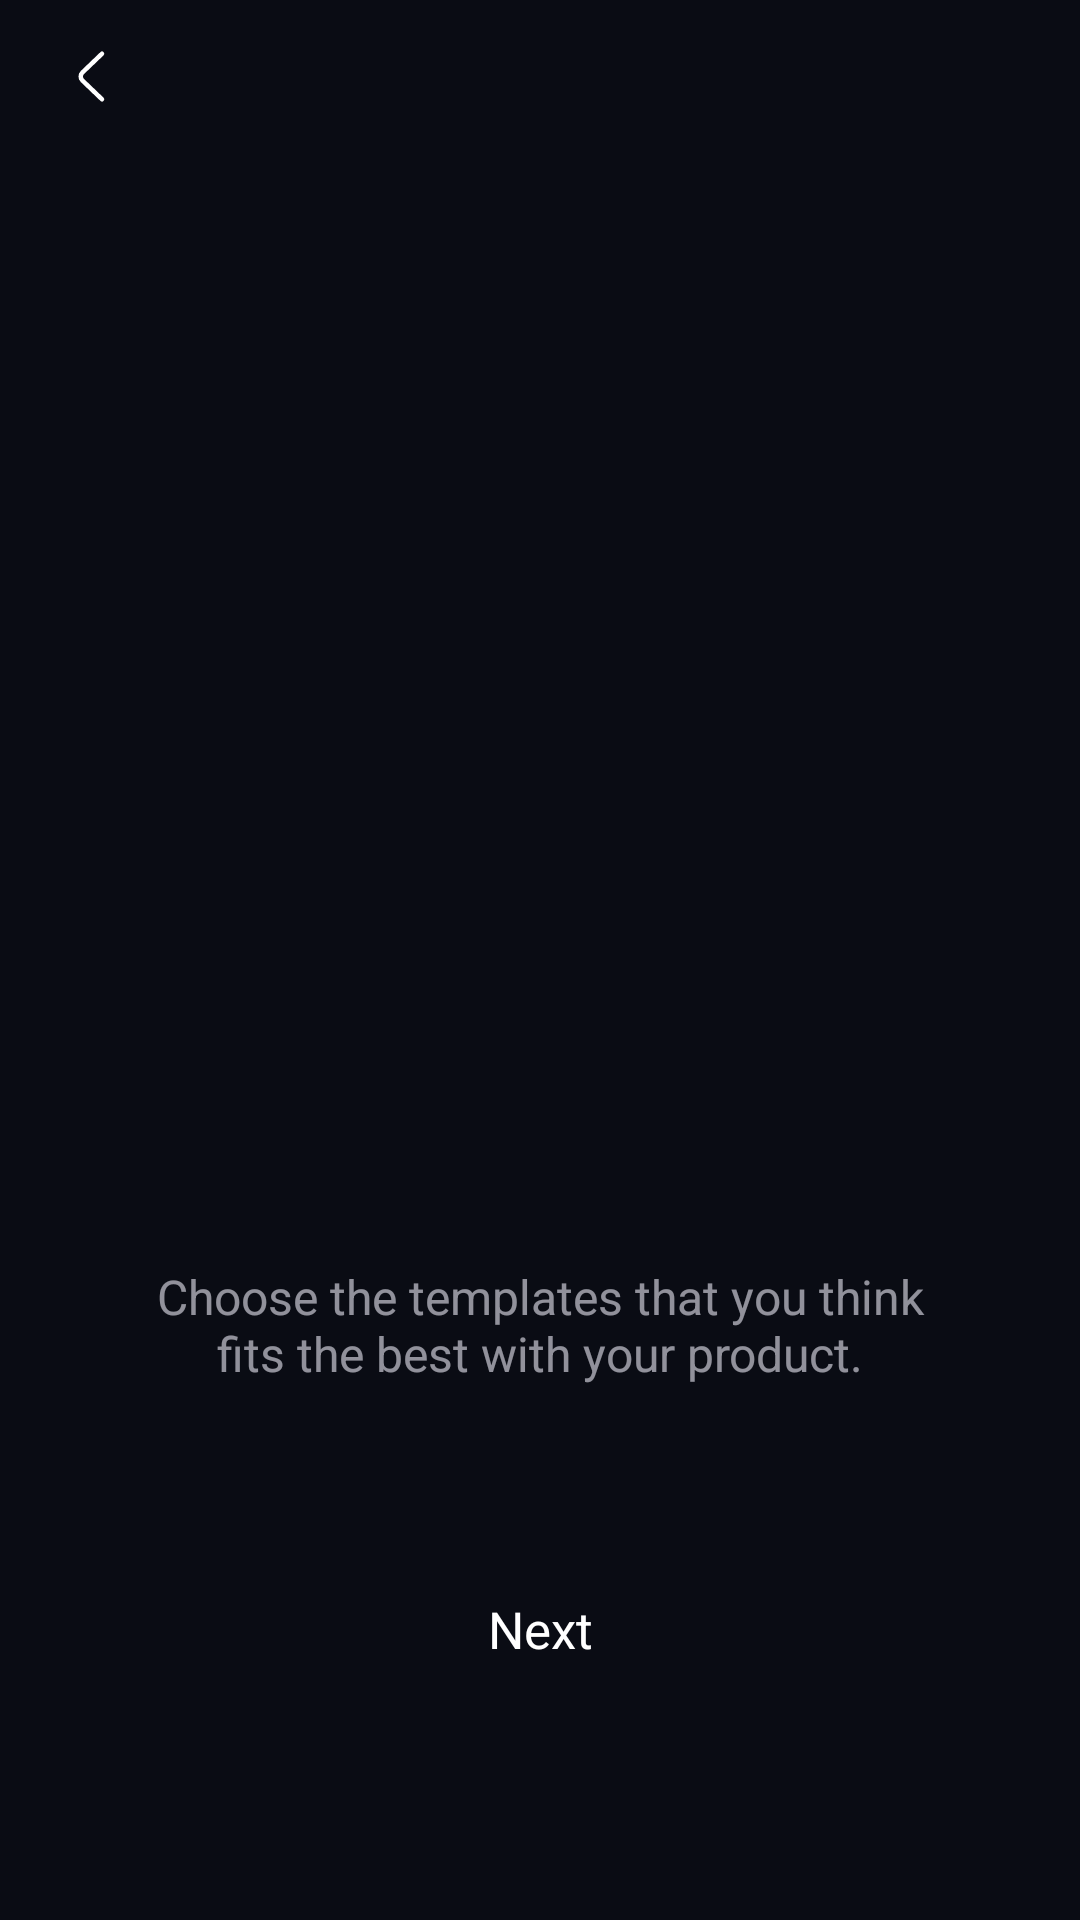

Android layout source for this screen:
<!-- AndroidManifest.xml: application theme Theme.Prodex -->
<!-- res/layout/activity_camera_templates.xml -->
<?xml version="1.0" encoding="utf-8"?>
<androidx.constraintlayout.widget.ConstraintLayout xmlns:android="http://schemas.android.com/apk/res/android"
    xmlns:app="http://schemas.android.com/apk/res-auto"
    xmlns:tools="http://schemas.android.com/tools"
    android:layout_width="match_parent"
    android:layout_height="match_parent"
    android:background="@color/primary"
    tools:context=".activities.CameraTemplatesActivity">

    <ImageView
        android:id="@+id/imgBack"
        android:layout_width="wrap_content"
        android:layout_height="wrap_content"
        android:paddingHorizontal="19dp"
        android:paddingVertical="14dp"
        android:src="@drawable/ic_back_arrow"
        app:layout_constraintStart_toStartOf="parent"
        app:layout_constraintTop_toTopOf="parent" />

    <androidx.recyclerview.widget.RecyclerView
        android:id="@+id/recTemplates"
        android:layout_width="match_parent"
        android:layout_height="wrap_content"
        android:layout_marginStart="22dp"
        android:scrollbars="none"
        app:layoutManager="androidx.recyclerview.widget.GridLayoutManager"
        app:layout_constraintBottom_toTopOf="@+id/txtDescription"
        app:layout_constraintEnd_toEndOf="parent"
        app:layout_constraintStart_toStartOf="parent"
        app:layout_constraintTop_toBottomOf="@id/imgBack"
        app:spanCount="2"
        tools:itemCount="4"
        tools:listitem="@layout/custom_template" />

    <TextView
        android:id="@+id/txtDescription"
        android:layout_width="0dp"
        android:layout_height="wrap_content"
        android:layout_marginBottom="56dp"
        android:textSize="16sp"
        android:gravity="center"
        android:text="@string/template_description"
        android:textColor="@color/secondary"
        android:layout_marginHorizontal="40dp"
        app:layout_constraintBottom_toTopOf="@+id/btnNext"
        app:layout_constraintEnd_toEndOf="parent"
        app:layout_constraintStart_toStartOf="parent" />

    <Button
        android:id="@+id/btnNext"
        android:layout_width="match_parent"
        android:layout_height="50dp"
        android:layout_marginHorizontal="40dp"
        android:layout_marginBottom="72dp"
        android:background="@drawable/shape_btn"
        android:text="@string/next"
        android:textAllCaps="false"
        android:textColor="@color/white"
        android:textSize="17sp"
        app:backgroundTint="@color/accent"
        app:layout_constraintBottom_toBottomOf="parent"
        app:layout_constraintEnd_toEndOf="parent"
        app:layout_constraintStart_toStartOf="parent" />

</androidx.constraintlayout.widget.ConstraintLayout>
<!-- res/layout/custom_template.xml (included above) -->
<?xml version="1.0" encoding="utf-8"?>
<ImageView xmlns:android="http://schemas.android.com/apk/res/android"
    android:layout_width="164dp"
    android:layout_height="164dp"
    android:layout_marginEnd="22dp"
    android:background="@drawable/shape_temp"
    android:scaleType="centerCrop"
    android:layout_marginBottom="26dp"
    android:src="@drawable/temp1" />
<!-- resources referenced by this layout -->
<resources>
  <color name="accent">#21283F</color>
  <color name="primary">#0A0C14</color>
  <color name="secondary">#99EBEBF5</color>
  <color name="white">#FFFFFFFF</color>
  <!-- drawable ic_back_arrow (drawable) -->
  <vector xmlns:android="http://schemas.android.com/apk/res/android"
      android:width="24dp"
      android:height="23dp"
      android:autoMirrored="true"
      android:viewportWidth="24"
      android:viewportHeight="23">
      <path
          android:fillColor="#00000000"
          android:pathData="M15,19.09L8.48,12.842C7.71,12.104 7.71,10.896 8.48,10.158L15,3.91"
          android:strokeWidth="1.5"
          android:strokeColor="#ffffff"
          android:strokeLineCap="round"
          android:strokeLineJoin="round" />
  </vector>
  <!-- drawable shape_temp (drawable) -->
  <?xml version="1.0" encoding="utf-8"?>
  <shape xmlns:android="http://schemas.android.com/apk/res/android">
      <corners android:radius="24dp" />
      <stroke
          android:width="2dp"
          android:color="@color/white" />
  </shape>
  <!-- drawable temp1: png bitmap (drawable, 35509 bytes) -->
  <string name="next">Next</string>
  <string name="template_description">Choose the templates that you think fits the best with your product.</string>
  <style name="Theme.Prodex" parent="Theme.Material3.DayNight.NoActionBar">
          
          <item name="colorPrimary">@color/primary</item>
          <item name="colorPrimaryVariant">@color/primary</item>
          <item name="colorOnPrimary">@color/primary</item>
          
          <item name="colorSecondary">@color/accent</item>
          <item name="colorSecondaryVariant">@color/accent</item>
          <item name="colorOnSecondary">@color/accent</item>
          <item name="android:fontFamily">sans-serif</item>
  
          <item name="colorOnSurface">@color/white</item>
  
  
  
      </style>
</resources>
